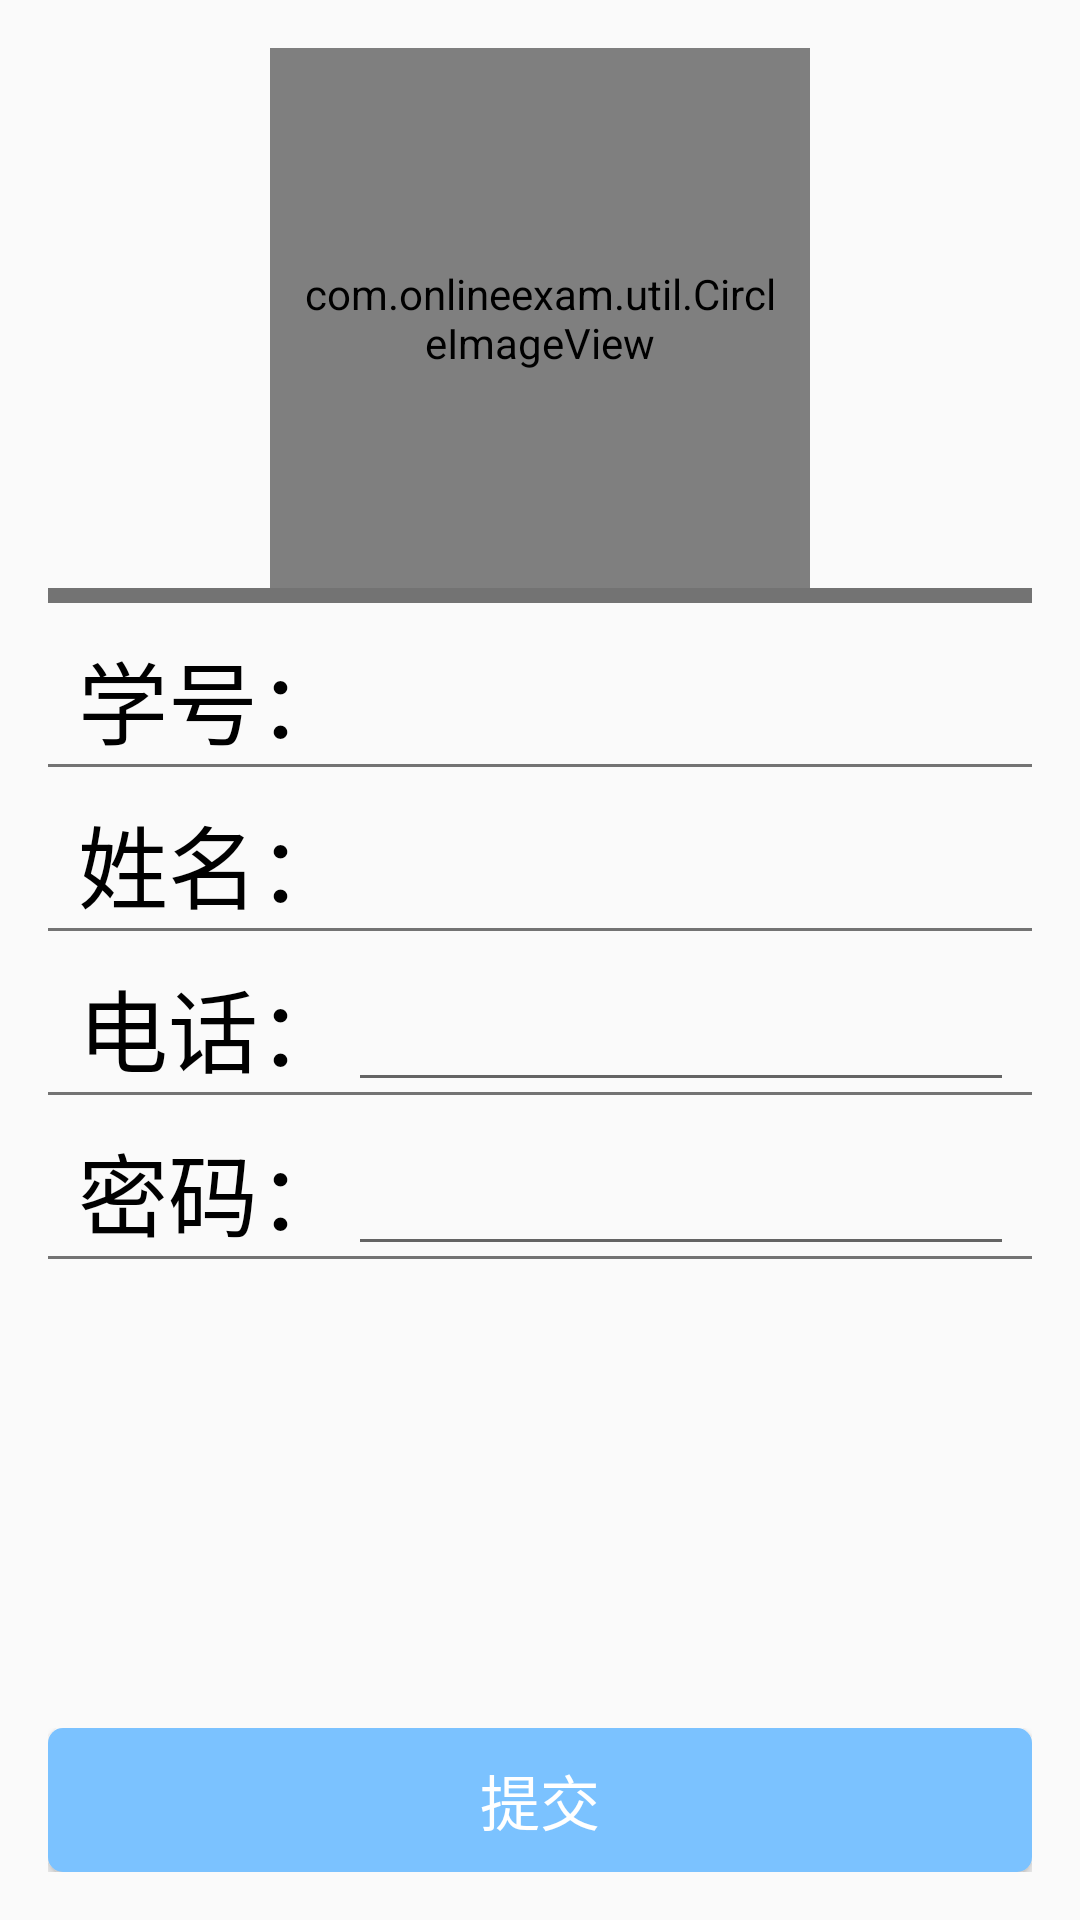

Android layout source for this screen:
<!-- AndroidManifest.xml: application theme Theme -->
<!-- res/layout/content_updateinfo.xml -->
<?xml version="1.0" encoding="utf-8"?>
<android.support.constraint.ConstraintLayout xmlns:android="http://schemas.android.com/apk/res/android"
    xmlns:app="http://schemas.android.com/apk/res-auto"
    xmlns:tools="http://schemas.android.com/tools"
    android:layout_width="match_parent"
    android:layout_height="match_parent"
    android:paddingBottom="@dimen/activity_vertical_margin"
    android:paddingLeft="@dimen/activity_horizontal_margin"
    android:paddingRight="@dimen/activity_horizontal_margin"
    android:paddingTop="@dimen/activity_vertical_margin"
    app:layout_behavior="@string/appbar_scrolling_view_behavior"
    tools:context="com.onlineexam.Activity.UpdateinfoActivity"
    tools:showIn="@layout/activity_updateinfo">

    <RelativeLayout
        android:layout_width="wrap_content"
        android:layout_height="wrap_content">

        <LinearLayout
            android:layout_width="match_parent"
            android:layout_height="match_parent"
            android:layout_centerHorizontal="true"
            android:orientation="vertical">

            <com.onlineexam.util.CircleImageView
                android:id="@+id/imageView"
                android:layout_width="180dp"
                android:layout_height="180dp"
                android:layout_gravity="center"
                android:padding="10dp"
                android:src="@mipmap/ic_launcher" />

            <View
                android:layout_width="match_parent"
                android:layout_height="5dp"
                android:background="#737373" />

            <LinearLayout
                android:layout_width="match_parent"
                android:layout_height="wrap_content"
                android:layout_gravity="center"
                android:layout_marginLeft="10dp"
                android:layout_marginRight="10dp"
                android:layout_marginTop="10dp"
                android:orientation="horizontal">

                <TextView
                    android:layout_width="0dp"
                    android:layout_height="wrap_content"
                    android:layout_gravity="start"
                    android:layout_weight="1"
                    android:text="@string/schoolid"
                    android:textColor="#000"
                    android:textSize="30sp" />

                <TextView
                    android:id="@+id/schoolid"
                    android:layout_width="wrap_content"
                    android:layout_height="wrap_content"
                    android:layout_gravity="end"
                    android:textSize="25sp" />
            </LinearLayout>

            <View
                android:layout_width="match_parent"
                android:layout_height="1dp"
                android:background="#737373" />

            <LinearLayout
                android:layout_width="match_parent"
                android:layout_height="wrap_content"
                android:layout_gravity="center"
                android:layout_marginLeft="10dp"
                android:layout_marginRight="10dp"
                android:layout_marginTop="10dp"
                android:orientation="horizontal">

                <TextView
                    android:layout_width="0dp"
                    android:layout_height="wrap_content"
                    android:layout_weight="1"
                    android:text="@string/name"
                    android:textColor="#000"
                    android:textSize="30sp" />

                <TextView
                    android:id="@+id/name"
                    android:layout_width="wrap_content"
                    android:layout_height="wrap_content"
                    android:textSize="25sp" />
            </LinearLayout>

            <View
                android:layout_width="match_parent"
                android:layout_height="1dp"
                android:background="#737373" />

            <LinearLayout
                android:layout_width="match_parent"
                android:layout_height="wrap_content"
                android:layout_gravity="center"
                android:layout_marginLeft="10dp"
                android:layout_marginRight="10dp"
                android:layout_marginTop="10dp"
                android:orientation="horizontal">

                <TextView
                    android:id="@+id/textView"
                    android:layout_width="0dp"
                    android:layout_height="wrap_content"
                    android:layout_weight="1"
                    android:text="@string/phonenumeber"
                    android:textColor="#000"
                    android:textSize="30sp" />

                <EditText
                    android:id="@+id/telno"
                    android:layout_width="match_parent"
                    android:layout_height="wrap_content" />
            </LinearLayout>

            <View
                android:layout_width="match_parent"
                android:layout_height="1dp"
                android:background="#737373" />

            <LinearLayout
                android:layout_width="match_parent"
                android:layout_height="wrap_content"
                android:layout_gravity="center"
                android:layout_marginLeft="10dp"
                android:layout_marginRight="10dp"
                android:layout_marginTop="10dp"
                android:orientation="horizontal">

                <TextView
                    android:layout_width="0dp"
                    android:layout_height="wrap_content"
                    android:layout_weight="1"
                    android:text="@string/psd"
                    android:textColor="#000"
                    android:textSize="30sp" />

                <EditText
                    android:id="@+id/psd"
                    android:layout_width="match_parent"
                    android:layout_height="wrap_content"
                    android:inputType="textPassword" />
            </LinearLayout>

            <View
                android:layout_width="match_parent"
                android:layout_height="1dp"
                android:background="#737373" />

        </LinearLayout>

        <LinearLayout
            android:layout_width="match_parent"
            android:layout_height="wrap_content"
            android:layout_alignParentBottom="true">

            <Button
                android:id="@+id/submit"
                android:layout_width="match_parent"
                android:layout_height="match_parent"
                android:background="@drawable/shape"
                android:text="@string/submit"
                android:textColor="#fff"
                android:textSize="20sp" />
        </LinearLayout>
    </RelativeLayout>

</android.support.constraint.ConstraintLayout>
<!-- res/layout/activity_updateinfo.xml (included above) -->
<?xml version="1.0" encoding="utf-8"?>
<android.support.design.widget.CoordinatorLayout xmlns:android="http://schemas.android.com/apk/res/android"
    xmlns:app="http://schemas.android.com/apk/res-auto"
    xmlns:tools="http://schemas.android.com/tools"
    android:layout_width="match_parent"
    android:layout_height="match_parent"
    tools:context="com.onlineexam.Activity.UpdateinfoActivity">

    <android.support.design.widget.AppBarLayout
        android:layout_width="match_parent"
        android:layout_height="wrap_content"
        android:theme="@style/Theme.AppBarOverlay">

        <android.support.v7.widget.Toolbar
            android:id="@+id/toolbar"
            android:layout_width="match_parent"
            android:layout_height="?attr/actionBarSize"
            android:background="?attr/colorPrimary"
            app:popupTheme="@style/Theme.PopupOverlay" />

    </android.support.design.widget.AppBarLayout>

    <include layout="@layout/content_updateinfo" />

</android.support.design.widget.CoordinatorLayout>
<!-- resources referenced by this layout -->
<resources>
  <dimen name="activity_horizontal_margin">16dp</dimen>
  <dimen name="activity_vertical_margin">16dp</dimen>
  <!-- drawable shape (drawable) -->
  <?xml version="1.0" encoding="utf-8"?>
  <shape
      xmlns:android="http://schemas.android.com/apk/res/android"
      android:shape="rectangle">
      <solid android:color="#7BC2FF"></solid>
      <corners android:radius="5dp"></corners>
  </shape>
  <!-- mipmap ic_launcher: png bitmap (mipmap-hdpi, 9483 bytes) -->
  <string name="name">姓名：</string>
  <string name="phonenumeber">电话：</string>
  <string name="psd">密码：</string>
  <string name="schoolid">学号：</string>
  <string name="submit">提交</string>
  <style name="Theme.AppBarOverlay" parent="ThemeOverlay.AppCompat.Dark.ActionBar" />
  <style name="Theme.PopupOverlay" parent="ThemeOverlay.AppCompat.Light" />
  <style name="Theme" parent="Theme.AppCompat.Light.NoActionBar">
          
          <item name="colorPrimary">@color/colorPrimary</item>
          <item name="colorPrimaryDark">@color/colorPrimaryDark</item>
          <item name="colorAccent">@color/colorAccent</item>
      </style>
  <!-- not gathered from this repository: default colours our renderer supplied (Android Studio template values) -->
  <color name="colorPrimary">#FF6200EE</color>
  <color name="colorPrimaryDark">#FF3700B3</color>
  <color name="colorAccent">#FF03DAC5</color>
</resources>
